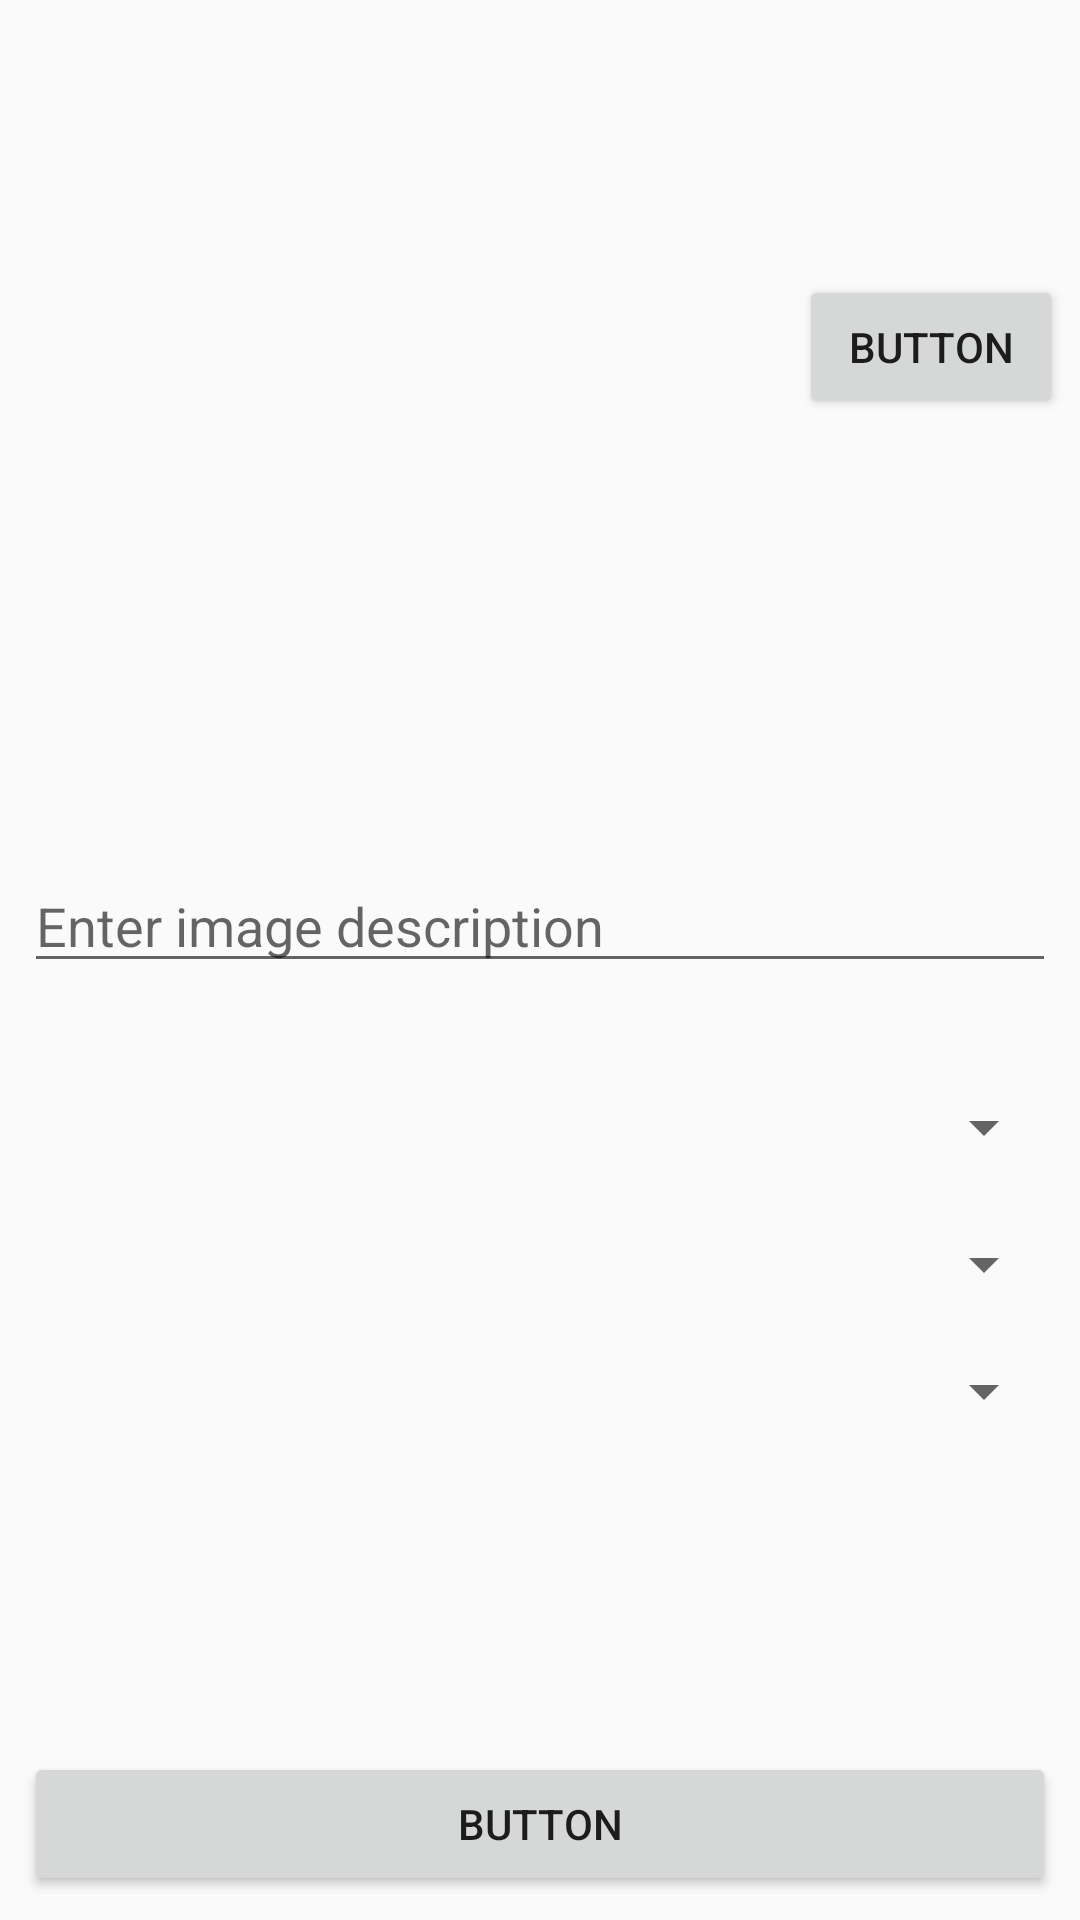

Reconstruct the res/layout file that produces this screen, plus the resources it refers to.
<!-- AndroidManifest.xml: application theme AppTheme -->
<!-- res/layout/activity_add_post.xml -->
<?xml version="1.0" encoding="utf-8"?>
<android.support.constraint.ConstraintLayout
    xmlns:android="http://schemas.android.com/apk/res/android"
    xmlns:app="http://schemas.android.com/apk/res-auto"
    xmlns:tools="http://schemas.android.com/tools"
    android:layout_width="match_parent"
    android:layout_height="match_parent"
    tools:context=".AddPostActivity">

    <ImageView
        android:id="@+id/uploadedImage"
        android:layout_width="200dp"
        android:layout_height="200dp"
        android:layout_marginStart="8dp"
        android:layout_marginLeft="8dp"
        android:layout_marginTop="8dp"
        android:layout_marginEnd="8dp"
        android:layout_marginRight="8dp"
        android:layout_marginBottom="8dp"
        android:scaleType="fitXY"
        app:layout_constraintBottom_toBottomOf="parent"
        app:layout_constraintEnd_toEndOf="parent"
        app:layout_constraintHorizontal_bias="0.142"
        app:layout_constraintStart_toStartOf="parent"
        app:layout_constraintTop_toTopOf="parent"
        app:layout_constraintVertical_bias="0.043"
        app:srcCompat="@mipmap/ic_launcher" />

    <Button
        android:id="@+id/uploadButton"
        android:layout_width="wrap_content"
        android:layout_height="wrap_content"
        android:layout_marginStart="40dp"
        android:layout_marginLeft="40dp"
        android:layout_marginTop="8dp"
        android:layout_marginEnd="8dp"
        android:layout_marginRight="8dp"
        android:layout_marginBottom="8dp"
        android:text="Button"
        app:layout_constraintBottom_toBottomOf="parent"
        app:layout_constraintEnd_toEndOf="parent"
        app:layout_constraintStart_toEndOf="@+id/uploadedImage"
        app:layout_constraintTop_toTopOf="parent"
        app:layout_constraintVertical_bias="0.145" />

    <EditText
        android:id="@+id/imageDescription"
        android:layout_width="0dp"
        android:layout_height="wrap_content"
        android:layout_marginStart="8dp"
        android:layout_marginLeft="8dp"
        android:layout_marginTop="60dp"
        android:layout_marginEnd="8dp"
        android:layout_marginRight="8dp"
        android:layout_marginBottom="8dp"
        android:ems="10"
        android:inputType="textPersonName"
        android:hint="Enter image description"
        app:layout_constraintBottom_toBottomOf="parent"
        app:layout_constraintEnd_toEndOf="parent"
        app:layout_constraintHorizontal_bias="0.043"
        app:layout_constraintStart_toStartOf="parent"
        app:layout_constraintTop_toBottomOf="@+id/uploadedImage"
        app:layout_constraintVertical_bias="0.0" />

    <Spinner
        android:id="@+id/spinnerState"
        android:layout_width="match_parent"
        android:layout_height="wrap_content"
        android:layout_marginStart="8dp"
        android:layout_marginLeft="8dp"
        android:layout_marginTop="36dp"
        android:layout_marginEnd="8dp"
        android:layout_marginRight="8dp"
        android:layout_marginBottom="8dp"
        app:layout_constraintBottom_toBottomOf="parent"
        app:layout_constraintEnd_toEndOf="parent"
        app:layout_constraintHorizontal_bias="0.0"
        app:layout_constraintStart_toStartOf="parent"
        app:layout_constraintTop_toBottomOf="@+id/imageDescription"
        app:layout_constraintVertical_bias="0.0" />

    <Spinner
        android:id="@+id/spinnerDistrict"
        android:layout_width="match_parent"
        android:layout_height="wrap_content"
        android:layout_marginStart="8dp"
        android:layout_marginLeft="8dp"
        android:layout_marginTop="8dp"
        android:layout_marginEnd="8dp"
        android:layout_marginRight="8dp"
        android:layout_marginBottom="8dp"
        app:layout_constraintBottom_toBottomOf="parent"
        app:layout_constraintEnd_toEndOf="parent"
        app:layout_constraintHorizontal_bias="0.0"
        app:layout_constraintStart_toStartOf="parent"
        app:layout_constraintTop_toBottomOf="@+id/spinnerState"
        app:layout_constraintVertical_bias="0.064" />

    <Spinner
        android:id="@+id/spinnerConstituency"
        android:layout_width="match_parent"
        android:layout_height="wrap_content"
        android:layout_marginStart="8dp"
        android:layout_marginLeft="8dp"
        android:layout_marginTop="8dp"
        android:layout_marginEnd="8dp"
        android:layout_marginRight="8dp"
        android:layout_marginBottom="8dp"
        app:layout_constraintBottom_toBottomOf="parent"
        app:layout_constraintEnd_toEndOf="parent"
        app:layout_constraintHorizontal_bias="1.0"
        app:layout_constraintStart_toStartOf="parent"
        app:layout_constraintTop_toBottomOf="@+id/spinnerDistrict"
        app:layout_constraintVertical_bias="0.062" />

    <Button
        android:id="@+id/adminPostSubmitButton"
        android:layout_width="0dp"
        android:layout_height="wrap_content"
        android:layout_marginStart="8dp"
        android:layout_marginLeft="8dp"
        android:layout_marginTop="8dp"
        android:layout_marginEnd="8dp"
        android:layout_marginRight="8dp"
        android:layout_marginBottom="8dp"
        android:text="Button"
        app:layout_constraintBottom_toBottomOf="parent"
        app:layout_constraintEnd_toEndOf="parent"
        app:layout_constraintHorizontal_bias="0.452"
        app:layout_constraintStart_toStartOf="parent"
        app:layout_constraintTop_toBottomOf="@+id/spinnerConstituency"
        app:layout_constraintVertical_bias="1.0" />

</android.support.constraint.ConstraintLayout>
<!-- resources referenced by this layout -->
<resources>
  <style name="AppTheme" parent="Theme.AppCompat.Light.DarkActionBar">
          
          <item name="colorPrimary">@color/colorPrimary</item>
          <item name="colorPrimaryDark">@color/colorPrimaryDark</item>
          <item name="colorAccent">@color/colorAccent</item>
          <item name="coordinatorLayoutStyle">@style/Widget.Support.CoordinatorLayout</item>
          <item name="cardViewStyle">@style/CardView</item>
      </style>
  <color name="colorPrimary">#e91e63</color>
  <color name="colorPrimaryDark">#c2185b</color>
  <color name="colorAccent">#595457</color>
</resources>
